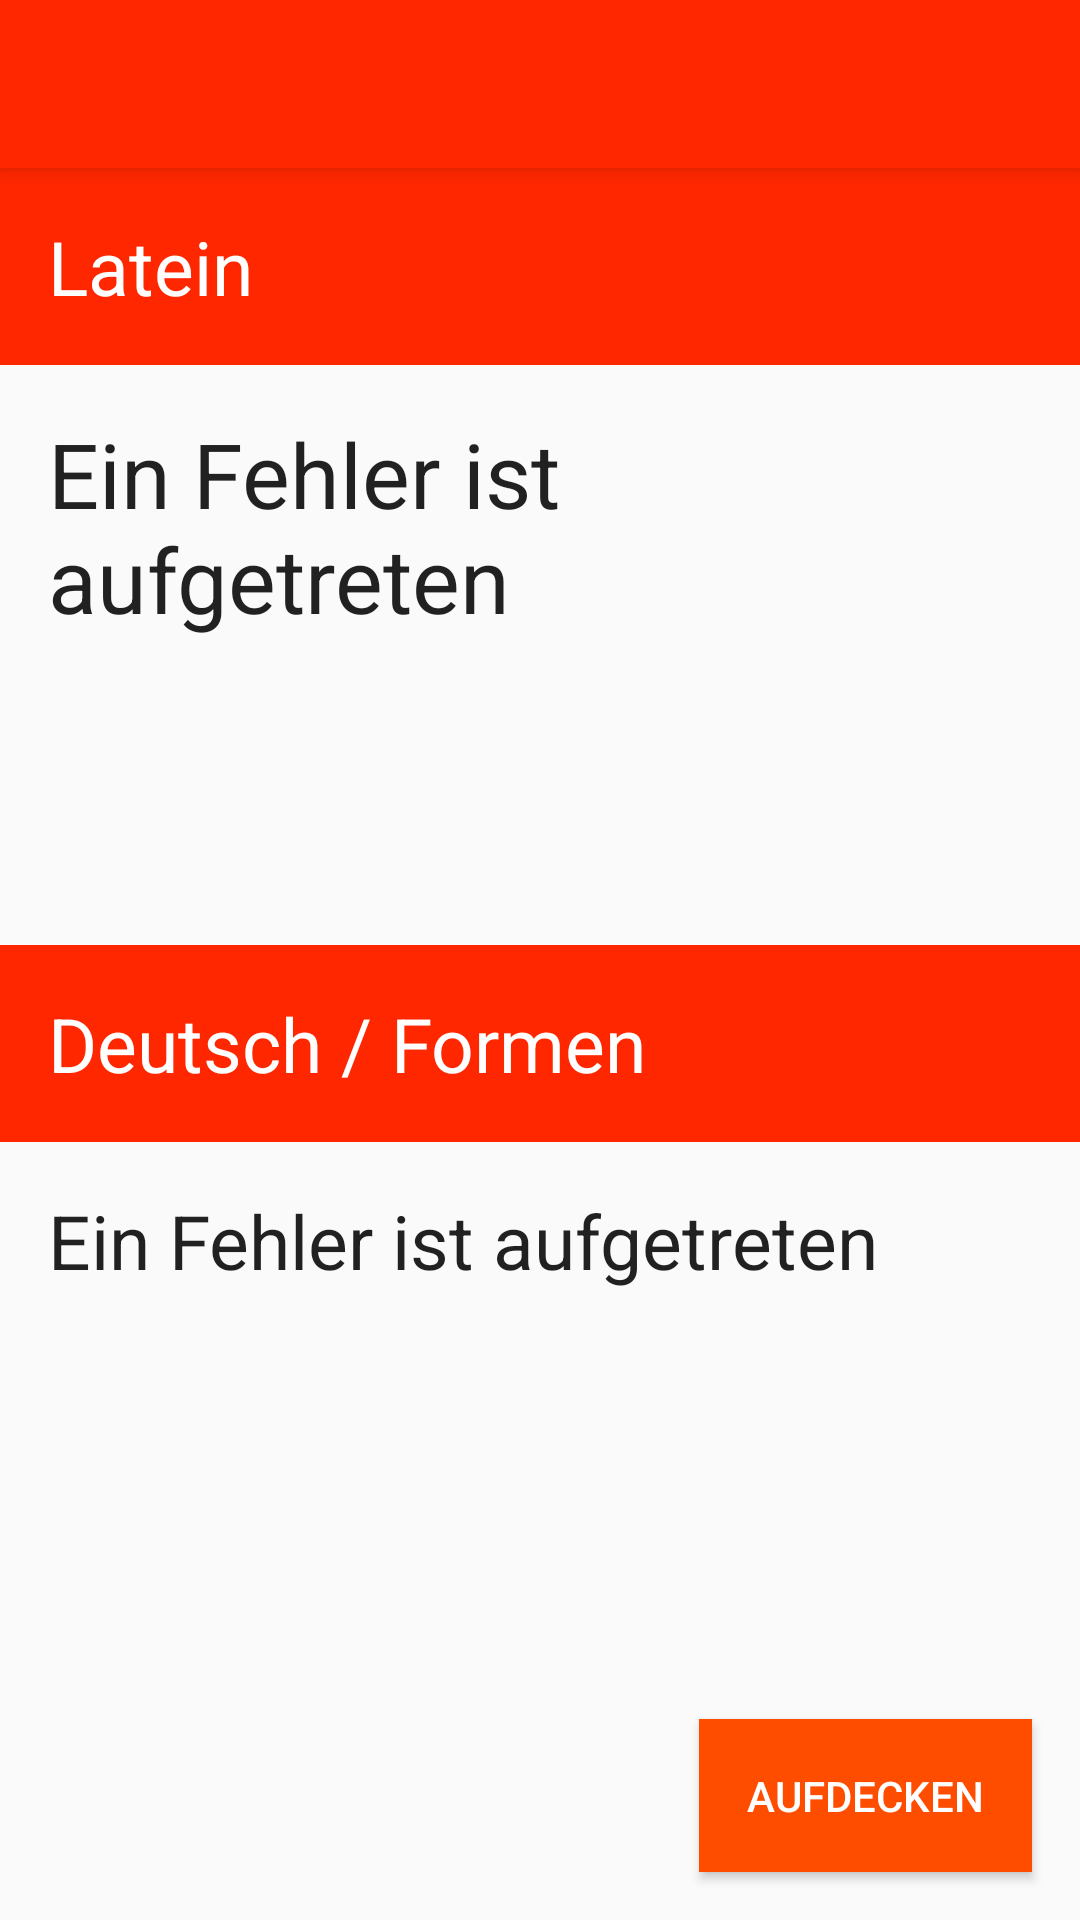

Here is an Android app screen rendered from its layout file. Give the layout XML and the strings, colors and styles it references.
<!-- AndroidManifest.xml: application theme AppTheme -->
<!-- res/layout/activity_display_test_voc_notprove.xml -->
<?xml version="1.0" encoding="utf-8"?>
<android.support.design.widget.CoordinatorLayout xmlns:android="http://schemas.android.com/apk/res/android"
    xmlns:app="http://schemas.android.com/apk/res-auto"
    xmlns:tools="http://schemas.android.com/tools"
    android:layout_width="match_parent"
    android:layout_height="match_parent"
    android:fitsSystemWindows="true"
    android:id="@+id/testVocContainer"
    tools:context="de.js_jabs.lateinloesungen.DisplayTestVoc">

    <android.support.design.widget.AppBarLayout
        android:layout_width="match_parent"
        android:layout_height="wrap_content"
        android:theme="@style/AppTheme.AppBarOverlay">

        <android.support.v7.widget.Toolbar
            android:id="@+id/toolbar"
            android:layout_width="match_parent"
            android:layout_height="?attr/actionBarSize"
            android:background="?attr/colorPrimary"
            app:popupTheme="@style/AppTheme.PopupOverlay" />

    </android.support.design.widget.AppBarLayout>

    <include layout="@layout/content_display_test_voc_notprove" />

</android.support.design.widget.CoordinatorLayout>
<!-- res/layout/content_display_test_voc_notprove.xml (included above) -->
<?xml version="1.0" encoding="utf-8"?>
<RelativeLayout xmlns:android="http://schemas.android.com/apk/res/android"
    xmlns:app="http://schemas.android.com/apk/res-auto"
    xmlns:tools="http://schemas.android.com/tools"
    android:layout_width="match_parent"
    android:layout_height="match_parent"
    android:id="@+id/contentDisplayTestVocNotProveRl"
    app:layout_behavior="@string/appbar_scrolling_view_behavior"
    tools:context="de.js_jabs.lateinloesungen.DisplayTestVoc">

    <TextView
        android:padding="16dp"
        android:layout_width="wrap_content"
        android:layout_height="wrap_content"
        android:text="Latein"
        android:textColor="@color/colorWhite"
        android:background="@color/colorPrimary"
        android:textSize="25dp"
        android:id="@+id/textViewTestVocLateinTitleNP"
        android:layout_alignParentTop="true"
        android:layout_alignParentLeft="true"
        android:layout_alignParentStart="true"
        android:layout_alignParentRight="true"
        android:layout_alignParentEnd="true" />

    <TextView
        android:padding="16dp"
        android:layout_width="match_parent"
        android:layout_height="wrap_content"
        android:text="Deutsch / Formen"
        android:textColor="@color/colorWhite"
        android:background="@color/colorPrimary"
        android:textSize="25dp"
        android:id="@+id/textViewTestVocDeutschTitleNP"
        android:layout_centerVertical="true"
        android:layout_alignLeft="@+id/textViewTestVocLateinTitleNP"
        android:layout_alignStart="@+id/textViewTestVocLateinTitleNP"
        android:layout_alignRight="@+id/textViewTestVocLateinTitleNP"
        android:layout_alignEnd="@+id/textViewTestVocLateinTitleNP" />

    <ScrollView
        android:layout_width="wrap_content"
        android:layout_height="wrap_content"
        android:id="@+id/scrollView4"
        android:layout_below="@+id/textViewTestVocLateinTitleNP"
        android:layout_above="@+id/textViewTestVocDeutschTitleNP"
        android:layout_alignLeft="@+id/textViewTestVocLateinTitleNP"
        android:layout_alignStart="@+id/textViewTestVocLateinTitleNP"
        android:layout_alignParentRight="true"
        android:layout_alignParentEnd="true">

        <TextView
            android:layout_width="wrap_content"
            android:layout_height="wrap_content"
            android:textAppearance="?android:attr/textAppearanceLarge"
            android:text="Ein Fehler ist aufgetreten"
            android:padding="16dp"
            android:textSize="30dp"
            android:id="@+id/textViewTestVocLateinNP" />

    </ScrollView>

    <ScrollView
        android:layout_width="wrap_content"
        android:layout_height="wrap_content"
        android:id="@+id/scrollView5"
        android:layout_below="@+id/textViewTestVocDeutschTitleNP"
        android:layout_above="@+id/buttonTestVocRight"
        android:layout_alignLeft="@+id/textViewTestVocDeutschTitleNP"
        android:layout_alignStart="@+id/textViewTestVocDeutschTitleNP"
        android:layout_alignParentRight="true"
        android:layout_alignParentEnd="true">

        <TextView
            android:layout_width="wrap_content"
            android:layout_height="wrap_content"
            android:textAppearance="?android:attr/textAppearanceLarge"
            android:text="Ein Fehler ist aufgetreten"
            android:padding="16dp"
            android:textSize="25dp"
            android:id="@+id/textViewTestVocDeutschNP" />

    </ScrollView>

    <Button
        android:padding="16dp"
        style="?android:attr/buttonStyleSmall"
        android:layout_width="wrap_content"
        android:layout_height="wrap_content"
        android:text="Aufdecken"
        android:id="@+id/buttonTestVocRight"
        android:textColor="@color/colorWhite"
        android:background="@color/colorButton"
        android:layout_marginRight="16dp"
        android:layout_marginBottom="16dp"
        android:layout_alignParentBottom="true"
        android:layout_alignParentRight="true" />

    <Button
        android:padding="16dp"
        android:layout_width="wrap_content"
        android:layout_height="wrap_content"
        android:text="Nicht gewusst"
        android:id="@+id/buttonTestVocWrong"
        android:layout_alignParentBottom="true"
        android:layout_alignParentLeft="true"
        android:layout_alignParentStart="true"
        android:layout_marginLeft="16dp"
        android:layout_marginBottom="16dp"
        android:textColor="@color/colorWhite"
        android:background="#FF0000"
        android:visibility="invisible"/>

    <TextView
        android:id="@+id/adSizeIndicator"
        android:layout_width="match_parent"
        android:layout_height="match_parent"
        android:text=""
        android:layout_alignParentLeft="true"
        android:layout_alignParentStart="true"
        android:layout_below="@+id/textViewTestVocLateinTitleNP"
        android:layout_alignBottom="@+id/buttonTestVocRight"
        android:layout_marginBottom="14dp"/>

</RelativeLayout>
<!-- resources referenced by this layout -->
<resources>
  <color name="colorButton">#FF4D00</color>
  <color name="colorPrimary">#ff2700</color>
  <color name="colorWhite">#FFFFFF</color>
  <style name="AppTheme.AppBarOverlay" parent="ThemeOverlay.AppCompat.Dark.ActionBar" />
  <style name="AppTheme.PopupOverlay" parent="ThemeOverlay.AppCompat.Light" />
  <style name="AppTheme" parent="Theme.AppCompat.Light.DarkActionBar">
          
          <item name="colorPrimary">@color/colorPrimary</item>
          <item name="colorPrimaryDark">@color/colorPrimaryDark</item>
          <item name="colorAccent">@color/colorAccent</item>
      </style>
  <color name="colorPrimaryDark">#ff2700</color>
  <color name="colorAccent">#FF4D00</color>
</resources>
